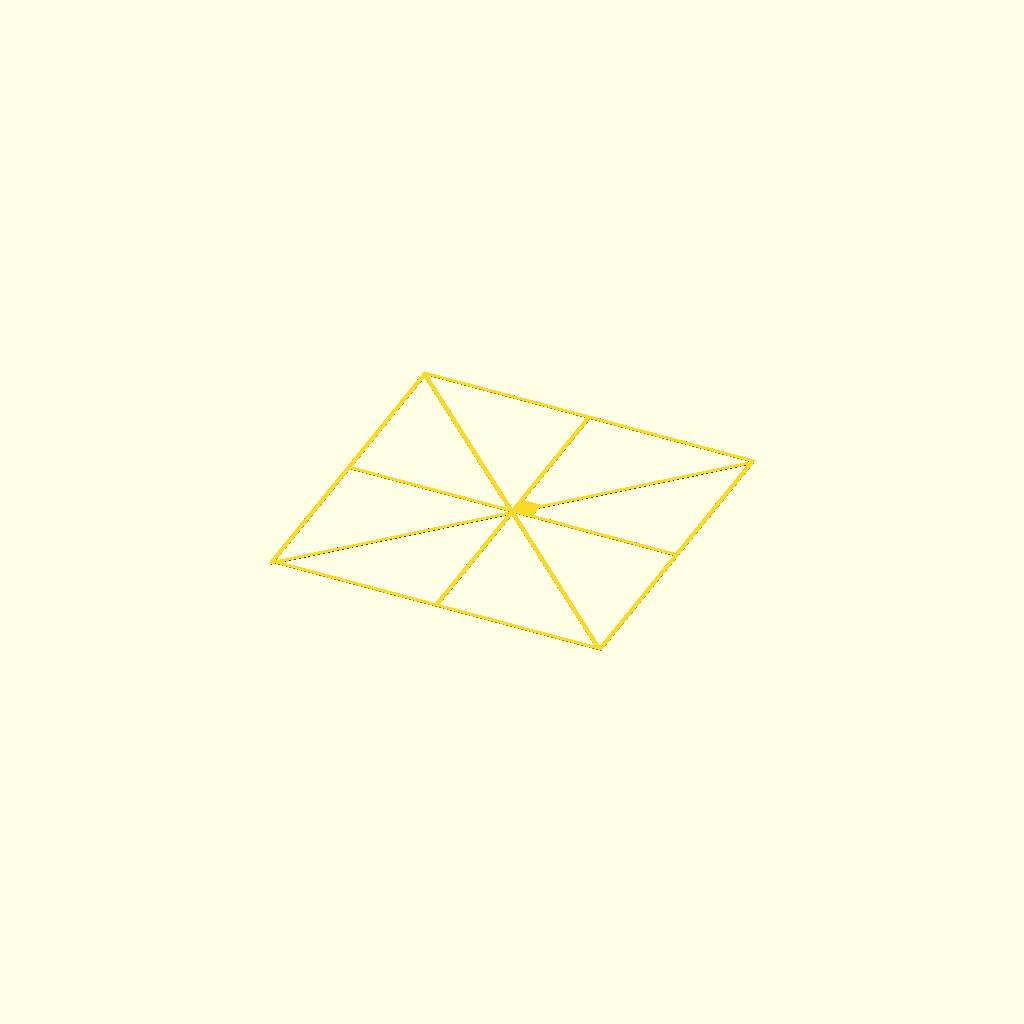
Cell 1 — every parameter at its default value.
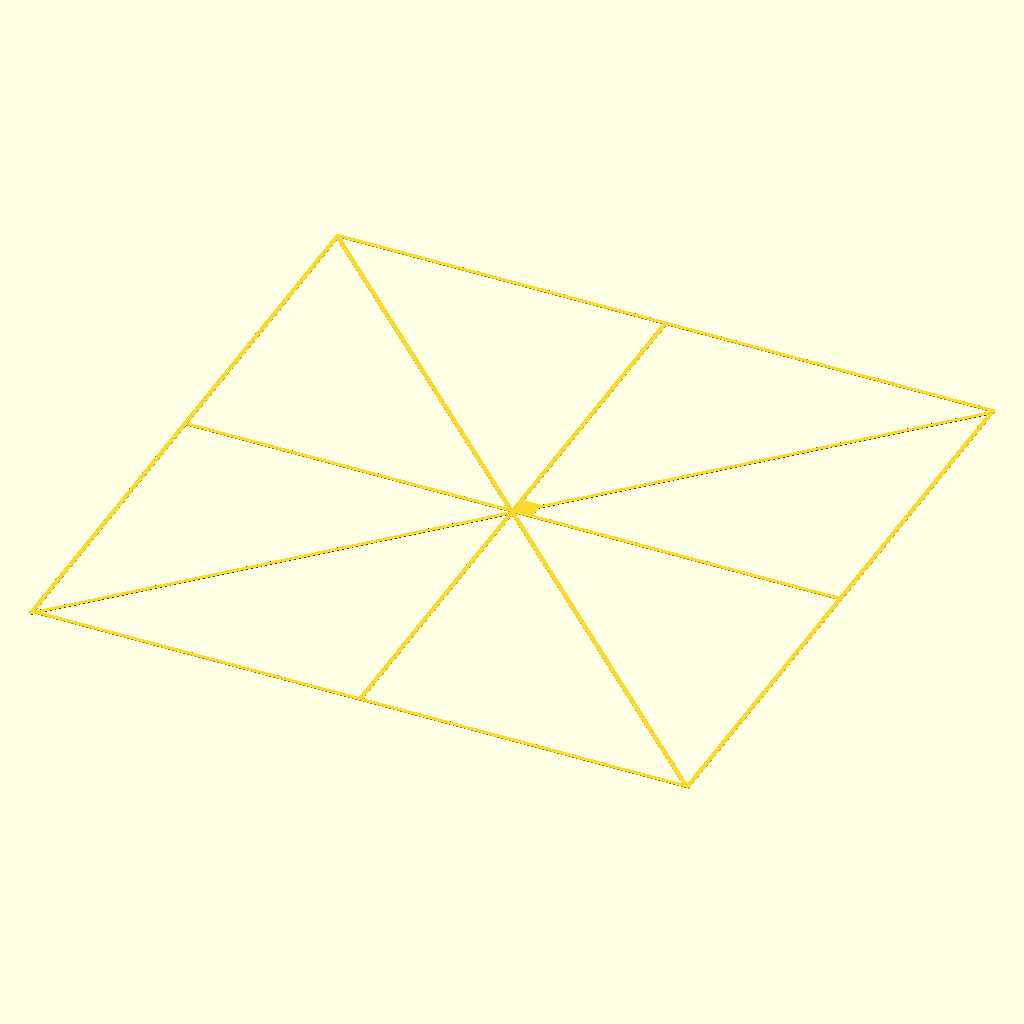
Cell 2: the same model with bed_size = 300.
All cells are drawn from one camera (rotation 55°, 0°, 25°, orthographic, colour scheme Cornfield), so only the parameter changes between them.
Source of the model, macos/system/library/openscad/0526_Print_Bed_Flatness_Tester__customizable.scad:
// [FL_INDEX: keywords="openscad, 3d_parametric, Print_Bed_Flatness_Tester__customizable, csg_solid" | COT="Parametric OpenSCAD design from 3DCodeverse"]
// Title: Print Bed Flatness Tester (customizable)

use <utils/build_plate.scad>
//use <build_plate.scad>

/* [Test Pattern] */
// (mm)
bed_size=150;
// (mm)
layer_size=0.2;
orientation_box="yes"; // [yes,no]

half=bed_size/2;

// preview[view:south, tilt:top]

/* [Print Bed Setup] */
//for display only, doesn't contribute to final object
build_plate_selector = -1; //[-1: None, 0:Replicator 2,1: Replicator,2:Thingomatic,100:Printrbot,101:Printrbot+,102:Printrbot Simple:103:Printrbot Simple XL,104:Ultimaker,105:Ultimaker 2,106:Solidoodle,3:Manual]

//when Build Plate Selector is set to "manual" this controls the build plate x dimension
build_plate_manual_x = 200; 

//when Build Plate Selector is set to "manual" this controls the build plate y dimension
build_plate_manual_y = 200; 

bps=build_plate_selector<100?build_plate_selector:3;

// strange way OpenSCAD handles variables
// requires this strangeness
// To add more printers, add them
// to the selector above -- I started
// at 100 to avoid future updates
// to build_plate library
// Then add a bpmx line and a bpmy line
// that looks like the below
// Don't forget the last line needs to
// stay the last line (100;)
bpmx=build_plate_selector==3?build_plate_manual_x:
     build_plate_selector==100?100: //pb
     build_plate_selector==101?200: //pb+
     build_plate_selector==102?100: //pb simple
     build_plate_selector==103?185: // pb simple xl
		build_plate_selector==104?210:  // ultimaker
		build_plate_selector==105?230:  // ultimaker2
	  build_plate_selector==106?150:  // solidoodle
100;

bpmy=build_plate_selector==3?build_plate_manual_y:
     build_plate_selector==100?100:  //pb
     build_plate_selector==101?200:  //pb+
     build_plate_selector==102?100:  //pb simple
     build_plate_selector==103?100:  //pb simple xl
		build_plate_selector==104?210:   //ultimaker
		build_plate_selector==105?225:   //ultimaker2
	 	build_plate_selector==106?150:   // solidoodle
100;


if (build_plate_selector!=-1) build_plate(bps,bpmx,bpmy);

hyp=sqrt(bed_size*bed_size*2);
union() {
translate([-half,-half,0]) cube([bed_size,2,layer_size]);
translate([-half,half,0]) cube([bed_size+1,2,layer_size]);
translate([-half,-half,0]) cube([2,bed_size,layer_size]);
translate([half,-half,0]) cube([2,bed_size+2,layer_size]);
translate([-half,0,0]) cube([bed_size,2,layer_size]);
translate([0,-half,0]) cube([2,bed_size+2,layer_size]);
translate([half,-half,0]) rotate([0,0,45]) cube([2,hyp,layer_size]);
translate([-half,-half,0]) rotate([0,0,-45]) cube([2,hyp,layer_size]);
if (orientation_box=="yes") cube([10,10,layer_size]);
}
Parameter table extracted from the source (name, type, default, range or options):
bed_size: number, default 150
layer_size: number, default 0.2
orientation_box: string, default "yes", options "yes", "no"
build_plate_selector: number, default -1, options -1, 0, 1, 2, 100, 101, 102, 104, 105, 106, 3
build_plate_manual_x: number, default 200
build_plate_manual_y: number, default 200
